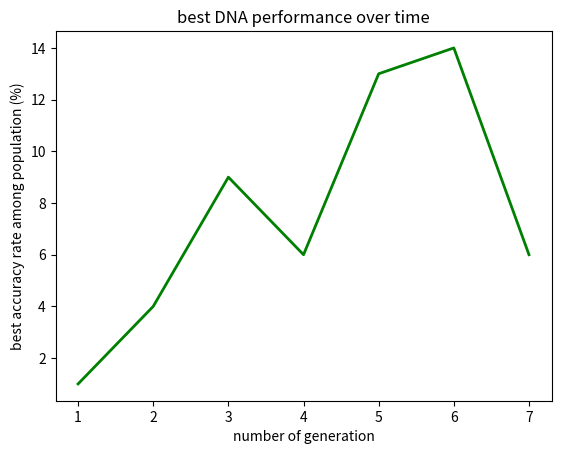

Write the Python code that produced this figure.
import matplotlib.pyplot as plt

line = plt.plot([1,2,3,4,5,6,7], [1,4,9,6,13,14,6])
plt.setp(line, color='g', linewidth=2.0)
plt.xlabel('number of generation')
plt.ylabel('best accuracy rate among population (%)')
plt.title('best DNA performance over time')
plt.show()